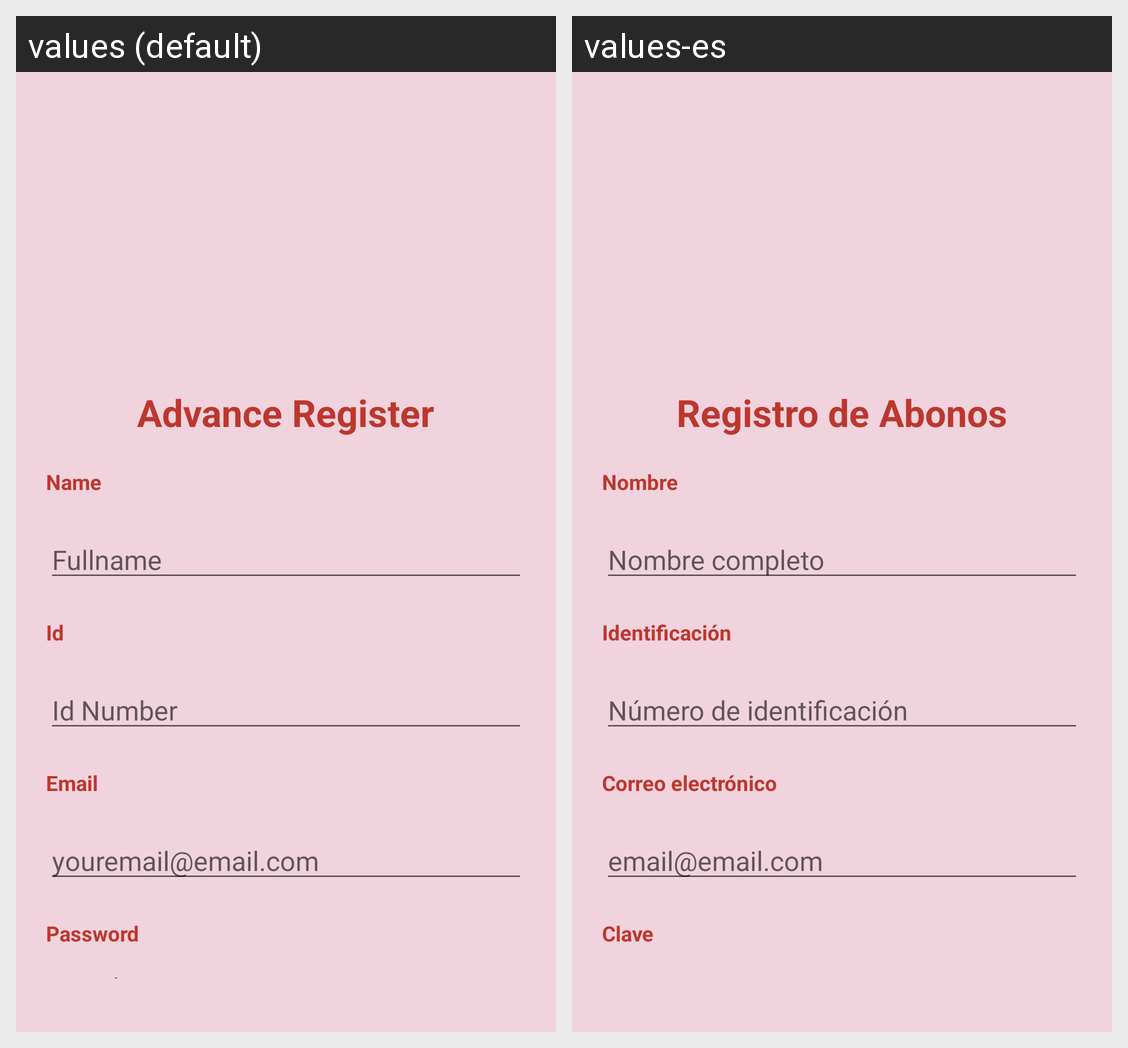

Here is an Android app screen in its default locale and in the app's own translations. Write out the translated-string differences for the strings that appear on this screen.
Android screen res/layout/activity_advance_register.xml rendered under 2 locales, left to right: values (default), values-es. Device: Nexus 5 (rendered at 1080×1920; each locale shown at half size, 540×960, under a caption strip naming it); theme Theme.ProyCortinas.
Strings drawn on this screen, with the default value and each locale's value (text and hints the layout hard-codes, and strings that could not be matched under every locale, appear in the picture but are not listed):

txt_tAdvanceRegister
  values: Advance Register
  values-es: Registro de Abonos

txt_name
  values: Name
  values-es: Nombre

hint_name
  values: Fullname
  values-es: Nombre completo

txt_id
  values: Id
  values-es: Identificación

hint_id
  values: Id Number
  values-es: Número de identificación

txt_email
  values: Email
  values-es: Correo electrónico

hint_email
  values: youremail@email.com
  values-es: email@email.com

txt_password
  values: Password
  values-es: Clave
